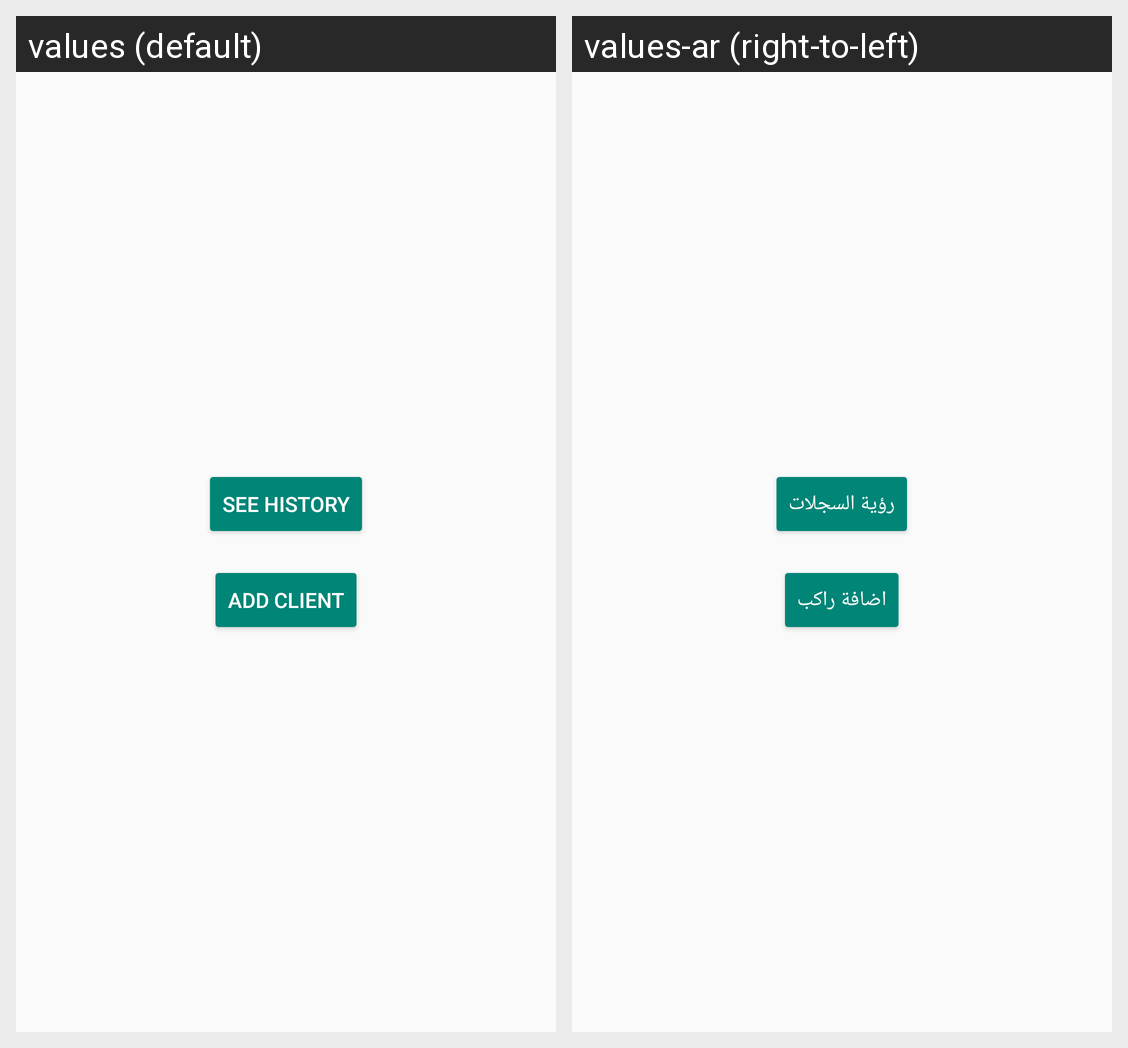

The same Android screen rendered under two of its app's locales, left to right. List the strings drawn on it with the default value and each locale's translation.
Android screen res/layout/fragment_menu.xml rendered under 2 locales, left to right: values (default), values-ar (right-to-left). Device: Nexus 5 (rendered at 1080×1920; each locale shown at half size, 540×960, under a caption strip naming it); theme AppTheme.
Strings drawn on this screen, with the default value and each locale's value (text and hints the layout hard-codes, and strings that could not be matched under every locale, appear in the picture but are not listed):

see_history
  values: See History
  values-ar: رؤية السجلات

add_client
  values: Add Client
  values-ar: اضافة راكب
